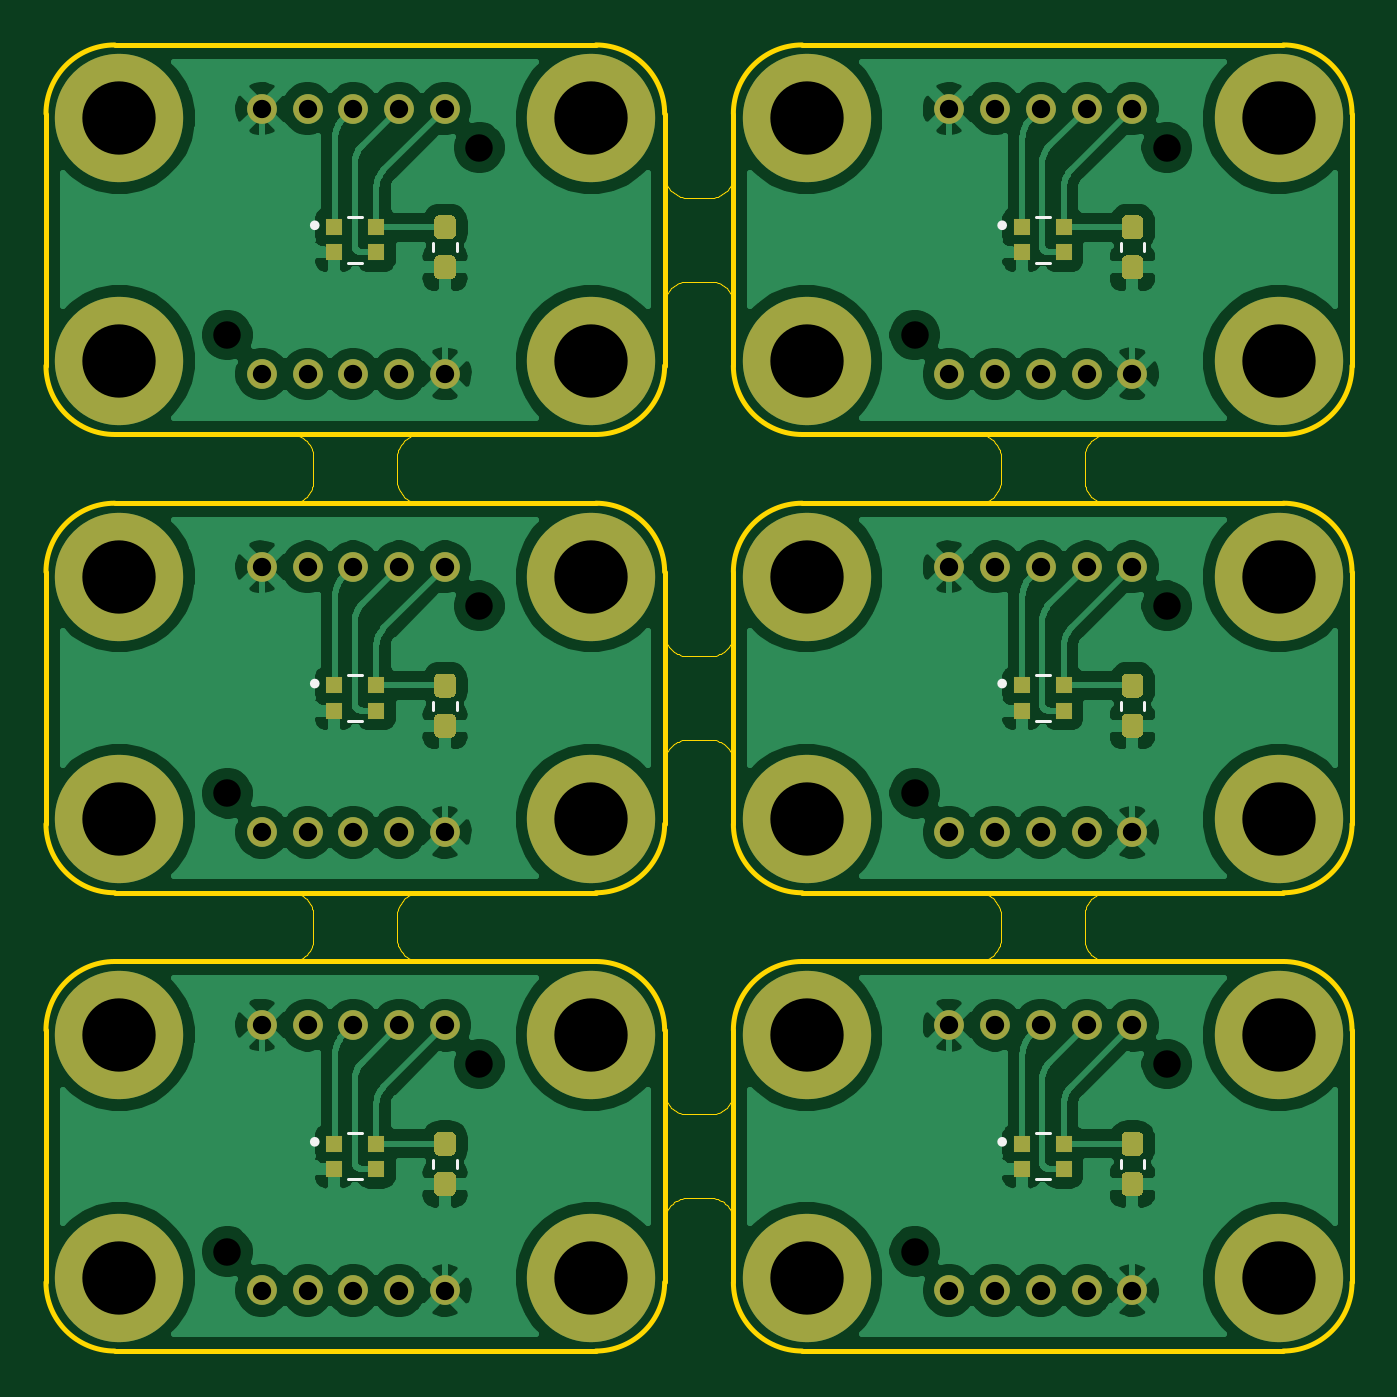
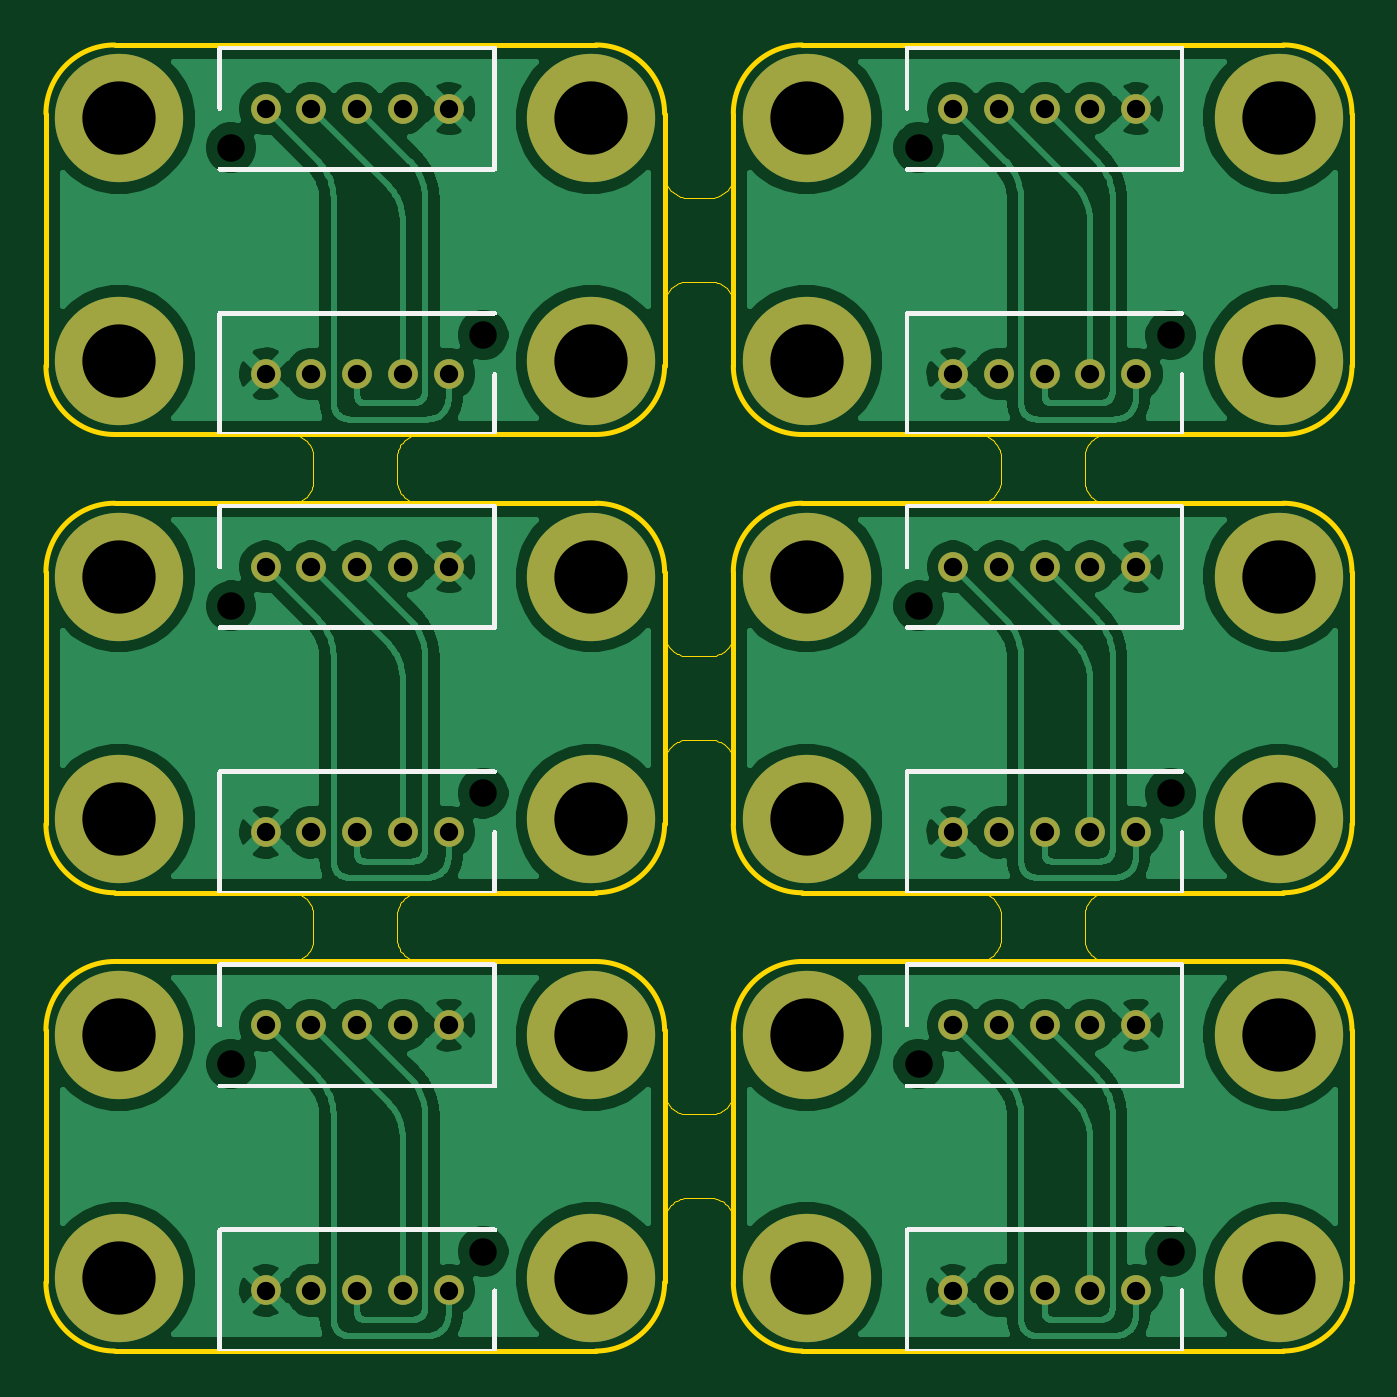
Circuit board: 11 layer files. Board 57.0 x 57.0 mm.
- drill: combined.drl (1505 bytes)
- bottom_copper: combined.gbl (224264 bytes)
- bottom_silk: combined.gbo (24247 bytes)
- paste: combined.gbp (1022 bytes)
- bottom_mask: combined.gbs (4922 bytes)
- outline: combined.gm1 (4472 bytes)
- top_copper: combined.gtl (228002 bytes)
- top_silk: combined.gto (3374 bytes)
- paste: combined.gtp (6548 bytes)
- top_mask: combined.gts (10280 bytes)
- outline: combined_blended_outline.GKO (23919 bytes)

=== drill: combined.drl ===
%
M48
METRIC,000.000
T01C1.20
T10C0.80
T11C3.20
%
T01
X007914Y004340
X018913Y012524
X037914Y004340
X048913Y012524
X007914Y024340
X018913Y032524
X007914Y044340
X018913Y052524
X037914Y024340
X048913Y032524
X037914Y044340
X048913Y052524
T10
X009413Y014224
X009413Y002641
X011415Y014224
X011415Y002641
X013413Y014224
X013413Y002641
X015412Y014224
X015412Y002641
X017414Y014224
X017414Y002641
X039413Y014224
X039413Y002641
X041415Y014224
X041415Y002641
X043413Y014224
X043413Y002641
X045412Y014224
X045412Y002641
X047414Y014224
X047414Y002641
X009413Y034223
X009413Y022641
X011415Y034223
X011415Y022641
X013413Y034223
X013413Y022641
X015412Y034223
X015412Y022641
X017414Y034223
X017414Y022641
X009413Y054223
X009413Y042641
X011415Y054223
X011415Y042641
X013413Y054223
X013413Y042641
X015412Y054223
X015412Y042641
X017414Y054223
X017414Y042641
X039413Y034223
X039413Y022641
X041415Y034223
X041415Y022641
X043413Y034223
X043413Y022641
X045412Y034223
X045412Y022641
X047414Y034223
X047414Y022641
X039413Y054223
X039413Y042641
X041415Y054223
X041415Y042641
X043413Y054223
X043413Y042641
X045412Y054223
X045412Y042641
X047414Y054223
X047414Y042641
T11
X003200Y013799
X003200Y003200
X023800Y013799
X023800Y003200
X033200Y013799
X033200Y003200
X053800Y013799
X053800Y003200
X003200Y033799
X003200Y023200
X023800Y033799
X023800Y023200
X003200Y053799
X003200Y043200
X023800Y053799
X023800Y043200
X033200Y033799
X033200Y023200
X053800Y033799
X053800Y023200
X033200Y053799
X033200Y043200
X053800Y053799
X053800Y043200
M30
=== bottom_copper: combined.gbl (224264 bytes, source omitted) ===
=== bottom_silk: combined.gbo (24247 bytes, source omitted) ===
=== paste: combined.gbp ===
%MOIN*%
%OFA0B0*%
%FSLAX46Y46*%
%IPPOS*%
%LPD*%
G01*
G04 next file*
G04 Gerber Fmt 4.6, Leading zero omitted, Abs format (unit mm)*
G04 Created by KiCad (PCBNEW (5.1.10)-1) date 2021-09-16 22:13:13*
G01*
G04 APERTURE LIST*
G04 APERTURE END LIST*
G04 next file*
G04 Gerber Fmt 4.6, Leading zero omitted, Abs format (unit mm)*
G04 Created by KiCad (PCBNEW (5.1.10)-1) date 2021-09-16 22:13:13*
G01*
G04 APERTURE LIST*
G04 APERTURE END LIST*
G04 next file*
G04 Gerber Fmt 4.6, Leading zero omitted, Abs format (unit mm)*
G04 Created by KiCad (PCBNEW (5.1.10)-1) date 2021-09-16 22:13:13*
G01*
G04 APERTURE LIST*
G04 APERTURE END LIST*
G04 next file*
G04 Gerber Fmt 4.6, Leading zero omitted, Abs format (unit mm)*
G04 Created by KiCad (PCBNEW (5.1.10)-1) date 2021-09-16 22:13:13*
G01*
G04 APERTURE LIST*
G04 APERTURE END LIST*
G04 next file*
G04 Gerber Fmt 4.6, Leading zero omitted, Abs format (unit mm)*
G04 Created by KiCad (PCBNEW (5.1.10)-1) date 2021-09-16 22:13:13*
G01*
G04 APERTURE LIST*
G04 APERTURE END LIST*
M02*
=== bottom_mask: combined.gbs ===
%MOIN*%
%OFA0B0*%
%FSLAX46Y46*%
%IPPOS*%
%LPD*%
%ADD10C,0.051181102362204731*%
%ADD11C,0.22047244094488189*%
%ADD12C,0.14173228346456693*%
%ADD23C,0.051181102362204731*%
%ADD24C,0.22047244094488189*%
%ADD25C,0.14173228346456693*%
%ADD26C,0.051181102362204731*%
%ADD27C,0.22047244094488189*%
%ADD28C,0.14173228346456693*%
%ADD29C,0.051181102362204731*%
%ADD30C,0.22047244094488189*%
%ADD31C,0.14173228346456693*%
%ADD32C,0.051181102362204731*%
%ADD33C,0.22047244094488189*%
%ADD34C,0.14173228346456693*%
%ADD35C,0.051181102362204731*%
%ADD36C,0.22047244094488189*%
%ADD37C,0.14173228346456693*%
G01*
D10*
X-0004771889Y0004232500D02*
X0000685590Y0000560000D03*
X0000606850Y0000560000D03*
X0000528110Y0000560000D03*
X0000449370Y0000560000D03*
X0000370629Y0000560000D03*
X0000370629Y0000103999D03*
X0000449370Y0000103999D03*
X0000528110Y0000103999D03*
X0000606850Y0000103999D03*
X0000685590Y0000103999D03*
D11*
X0000125984Y0000125984D03*
D12*
X0000125984Y0000125984D03*
D11*
X0000937007Y0000125984D03*
D12*
X0000937007Y0000125984D03*
D11*
X0000937007Y0000543307D03*
D12*
X0000937007Y0000543307D03*
D11*
X0000125984Y0000543307D03*
D12*
X0000125984Y0000543307D03*
G04 next file*
G04 Gerber Fmt 4.6, Leading zero omitted, Abs format (unit mm)*
G04 Created by KiCad (PCBNEW (5.1.10)-1) date 2021-09-16 22:13:13*
G01*
G04 APERTURE LIST*
G04 APERTURE END LIST*
D23*
X-0003590787Y0004232500D02*
X0001866692Y0000560000D03*
X0001787952Y0000560000D03*
X0001709212Y0000560000D03*
X0001630472Y0000560000D03*
X0001551732Y0000560000D03*
X0001551732Y0000103999D03*
X0001630472Y0000103999D03*
X0001709212Y0000103999D03*
X0001787952Y0000103999D03*
X0001866692Y0000103999D03*
D24*
X0001307086Y0000125984D03*
D25*
X0001307086Y0000125984D03*
D24*
X0002118110Y0000125984D03*
D25*
X0002118110Y0000125984D03*
D24*
X0002118110Y0000543307D03*
D25*
X0002118110Y0000543307D03*
D24*
X0001307086Y0000543307D03*
D25*
X0001307086Y0000543307D03*
G04 next file*
G04 Gerber Fmt 4.6, Leading zero omitted, Abs format (unit mm)*
G04 Created by KiCad (PCBNEW (5.1.10)-1) date 2021-09-16 22:13:13*
G01*
G04 APERTURE LIST*
G04 APERTURE END LIST*
D26*
X-0004771889Y0005019901D02*
X0000685590Y0001347401D03*
X0000606850Y0001347401D03*
X0000528110Y0001347401D03*
X0000449370Y0001347401D03*
X0000370629Y0001347401D03*
X0000370629Y0000891401D03*
X0000449370Y0000891401D03*
X0000528110Y0000891401D03*
X0000606850Y0000891401D03*
X0000685590Y0000891401D03*
D27*
X0000125984Y0000913385D03*
D28*
X0000125984Y0000913385D03*
D27*
X0000937007Y0000913385D03*
D28*
X0000937007Y0000913385D03*
D27*
X0000937007Y0001330708D03*
D28*
X0000937007Y0001330708D03*
D27*
X0000125984Y0001330708D03*
D28*
X0000125984Y0001330708D03*
G04 next file*
G04 Gerber Fmt 4.6, Leading zero omitted, Abs format (unit mm)*
G04 Created by KiCad (PCBNEW (5.1.10)-1) date 2021-09-16 22:13:13*
G01*
G04 APERTURE LIST*
G04 APERTURE END LIST*
D29*
X-0004771889Y0005807303D02*
X0000685590Y0002134803D03*
X0000606850Y0002134803D03*
X0000528110Y0002134803D03*
X0000449370Y0002134803D03*
X0000370629Y0002134803D03*
X0000370629Y0001678803D03*
X0000449370Y0001678803D03*
X0000528110Y0001678803D03*
X0000606850Y0001678803D03*
X0000685590Y0001678803D03*
D30*
X0000125984Y0001700787D03*
D31*
X0000125984Y0001700787D03*
D30*
X0000937007Y0001700787D03*
D31*
X0000937007Y0001700787D03*
D30*
X0000937007Y0002118110D03*
D31*
X0000937007Y0002118110D03*
D30*
X0000125984Y0002118110D03*
D31*
X0000125984Y0002118110D03*
G04 next file*
G04 Gerber Fmt 4.6, Leading zero omitted, Abs format (unit mm)*
G04 Created by KiCad (PCBNEW (5.1.10)-1) date 2021-09-16 22:13:13*
G01*
G04 APERTURE LIST*
G04 APERTURE END LIST*
D32*
X-0003590787Y0005019901D02*
X0001866692Y0001347401D03*
X0001787952Y0001347401D03*
X0001709212Y0001347401D03*
X0001630472Y0001347401D03*
X0001551732Y0001347401D03*
X0001551732Y0000891401D03*
X0001630472Y0000891401D03*
X0001709212Y0000891401D03*
X0001787952Y0000891401D03*
X0001866692Y0000891401D03*
D33*
X0001307086Y0000913385D03*
D34*
X0001307086Y0000913385D03*
D33*
X0002118110Y0000913385D03*
D34*
X0002118110Y0000913385D03*
D33*
X0002118110Y0001330708D03*
D34*
X0002118110Y0001330708D03*
D33*
X0001307086Y0001330708D03*
D34*
X0001307086Y0001330708D03*
G04 next file*
G04 Gerber Fmt 4.6, Leading zero omitted, Abs format (unit mm)*
G04 Created by KiCad (PCBNEW (5.1.10)-1) date 2021-09-16 22:13:13*
G01*
G04 APERTURE LIST*
G04 APERTURE END LIST*
D35*
X-0003590787Y0005807303D02*
X0001866692Y0002134803D03*
X0001787952Y0002134803D03*
X0001709212Y0002134803D03*
X0001630472Y0002134803D03*
X0001551732Y0002134803D03*
X0001551732Y0001678803D03*
X0001630472Y0001678803D03*
X0001709212Y0001678803D03*
X0001787952Y0001678803D03*
X0001866692Y0001678803D03*
D36*
X0001307086Y0001700787D03*
D37*
X0001307086Y0001700787D03*
D36*
X0002118110Y0001700787D03*
D37*
X0002118110Y0001700787D03*
D36*
X0002118110Y0002118110D03*
D37*
X0002118110Y0002118110D03*
D36*
X0001307086Y0002118110D03*
D37*
X0001307086Y0002118110D03*
M02*
=== outline: combined.gm1 ===
%MOIN*%
%OFA0B0*%
%FSLAX46Y46*%
%IPPOS*%
%LPD*%
%ADD10C,0.0078740157480314977*%
%ADD21C,0.0078740157480314977*%
%ADD22C,0.0078740157480314977*%
%ADD23C,0.0078740157480314977*%
%ADD24C,0.0078740157480314977*%
%ADD25C,0.0078740157480314977*%
G01*
D10*
X0000944881Y0000669291D02*
X0000118110Y0000669291D01*
X0000000000Y0000551181D02*
G75*
G02*
X0000118110Y0000669291I0000118110D01*
G01*
X0000000000Y0000551181D02*
X0000000000Y0000118110D01*
X0001062992Y0000118110D02*
G75*
G02*
X0000944881Y0000000000I-0000118110D01*
G01*
X0000118110Y0000000000D02*
G75*
G02*
X0000000000Y0000118110J0000118110D01*
G01*
X0000944881Y0000669291D02*
G75*
G02*
X0001062992Y0000551181J-0000118110D01*
G01*
X0001062992Y0000118110D02*
X0001062992Y0000551181D01*
X0000118110Y0000000000D02*
X0000944881Y0000000000D01*
G04 next file*
G04 Gerber Fmt 4.6, Leading zero omitted, Abs format (unit mm)*
G04 Created by KiCad (PCBNEW (5.1.10)-1) date 2021-09-16 22:13:13*
G01*
G04 APERTURE LIST*
G04 APERTURE END LIST*
D21*
X0002125984Y0000669291D02*
X0001299212Y0000669291D01*
X0001181102Y0000551181D02*
G75*
G02*
X0001299212Y0000669291I0000118110D01*
G01*
X0001181102Y0000551181D02*
X0001181102Y0000118110D01*
X0002244094Y0000118110D02*
G75*
G02*
X0002125984Y0000000000I-0000118110D01*
G01*
X0001299212Y0000000000D02*
G75*
G02*
X0001181102Y0000118110J0000118110D01*
G01*
X0002125984Y0000669291D02*
G75*
G02*
X0002244094Y0000551181J-0000118110D01*
G01*
X0002244094Y0000118110D02*
X0002244094Y0000551181D01*
X0001299212Y0000000000D02*
X0002125984Y0000000000D01*
G04 next file*
G04 Gerber Fmt 4.6, Leading zero omitted, Abs format (unit mm)*
G04 Created by KiCad (PCBNEW (5.1.10)-1) date 2021-09-16 22:13:13*
G01*
G04 APERTURE LIST*
G04 APERTURE END LIST*
D22*
X0000944881Y0001456692D02*
X0000118110Y0001456692D01*
X0000000000Y0001338582D02*
G75*
G02*
X0000118110Y0001456692I0000118110D01*
G01*
X0000000000Y0001338582D02*
X0000000000Y0000905511D01*
X0001062992Y0000905511D02*
G75*
G02*
X0000944881Y0000787401I-0000118110D01*
G01*
X0000118110Y0000787401D02*
G75*
G02*
X0000000000Y0000905511J0000118110D01*
G01*
X0000944881Y0001456692D02*
G75*
G02*
X0001062992Y0001338582J-0000118110D01*
G01*
X0001062992Y0000905511D02*
X0001062992Y0001338582D01*
X0000118110Y0000787401D02*
X0000944881Y0000787401D01*
G04 next file*
G04 Gerber Fmt 4.6, Leading zero omitted, Abs format (unit mm)*
G04 Created by KiCad (PCBNEW (5.1.10)-1) date 2021-09-16 22:13:13*
G01*
G04 APERTURE LIST*
G04 APERTURE END LIST*
D23*
X0000944881Y0002244094D02*
X0000118110Y0002244094D01*
X0000000000Y0002125984D02*
G75*
G02*
X0000118110Y0002244094I0000118110D01*
G01*
X0000000000Y0002125984D02*
X0000000000Y0001692913D01*
X0001062992Y0001692913D02*
G75*
G02*
X0000944881Y0001574803I-0000118110D01*
G01*
X0000118110Y0001574803D02*
G75*
G02*
X0000000000Y0001692913J0000118110D01*
G01*
X0000944881Y0002244094D02*
G75*
G02*
X0001062992Y0002125984J-0000118110D01*
G01*
X0001062992Y0001692913D02*
X0001062992Y0002125984D01*
X0000118110Y0001574803D02*
X0000944881Y0001574803D01*
G04 next file*
G04 Gerber Fmt 4.6, Leading zero omitted, Abs format (unit mm)*
G04 Created by KiCad (PCBNEW (5.1.10)-1) date 2021-09-16 22:13:13*
G01*
G04 APERTURE LIST*
G04 APERTURE END LIST*
D24*
X0002125984Y0001456692D02*
X0001299212Y0001456692D01*
X0001181102Y0001338582D02*
G75*
G02*
X0001299212Y0001456692I0000118110D01*
G01*
X0001181102Y0001338582D02*
X0001181102Y0000905511D01*
X0002244094Y0000905511D02*
G75*
G02*
X0002125984Y0000787401I-0000118110D01*
G01*
X0001299212Y0000787401D02*
G75*
G02*
X0001181102Y0000905511J0000118110D01*
G01*
X0002125984Y0001456692D02*
G75*
G02*
X0002244094Y0001338582J-0000118110D01*
G01*
X0002244094Y0000905511D02*
X0002244094Y0001338582D01*
X0001299212Y0000787401D02*
X0002125984Y0000787401D01*
G04 next file*
G04 Gerber Fmt 4.6, Leading zero omitted, Abs format (unit mm)*
G04 Created by KiCad (PCBNEW (5.1.10)-1) date 2021-09-16 22:13:13*
G01*
G04 APERTURE LIST*
G04 APERTURE END LIST*
D25*
X0002125984Y0002244094D02*
X0001299212Y0002244094D01*
X0001181102Y0002125984D02*
G75*
G02*
X0001299212Y0002244094I0000118110D01*
G01*
X0001181102Y0002125984D02*
X0001181102Y0001692913D01*
X0002244094Y0001692913D02*
G75*
G02*
X0002125984Y0001574803I-0000118110D01*
G01*
X0001299212Y0001574803D02*
G75*
G02*
X0001181102Y0001692913J0000118110D01*
G01*
X0002125984Y0002244094D02*
G75*
G02*
X0002244094Y0002125984J-0000118110D01*
G01*
X0002244094Y0001692913D02*
X0002244094Y0002125984D01*
X0001299212Y0001574803D02*
X0002125984Y0001574803D01*
M02*
=== top_copper: combined.gtl (228002 bytes, source omitted) ===
=== top_silk: combined.gto ===
%MOIN*%
%OFA0B0*%
%FSLAX46Y46*%
%IPPOS*%
%LPD*%
%ADD10C,0.0078740157480314977*%
%ADD11C,0.005*%
%ADD12C,0.0047244094488188976*%
%ADD23C,0.0078740157480314977*%
%ADD24C,0.005*%
%ADD25C,0.0047244094488188976*%
%ADD26C,0.0078740157480314977*%
%ADD27C,0.005*%
%ADD28C,0.0047244094488188976*%
%ADD29C,0.0078740157480314977*%
%ADD30C,0.005*%
%ADD31C,0.0047244094488188976*%
%ADD32C,0.0078740157480314977*%
%ADD33C,0.005*%
%ADD34C,0.0047244094488188976*%
%ADD35C,0.0078740157480314977*%
%ADD36C,0.005*%
%ADD37C,0.0047244094488188976*%
G01*
D10*
X0000465864Y0000359448D02*
G75*
G03*
X0000465864Y0000359448I-0000004053D01*
G01*
D11*
X0000519685Y0000295275D02*
X0000543307Y0000295275D01*
X0000519685Y0000374015D02*
X0000543307Y0000374015D01*
D12*
X0000665531Y0000328293D02*
X0000665531Y0000314808D01*
X0000705688Y0000328293D02*
X0000705688Y0000314808D01*
G04 next file*
G04 Gerber Fmt 4.6, Leading zero omitted, Abs format (unit mm)*
G04 Created by KiCad (PCBNEW (5.1.10)-1) date 2021-09-16 22:13:13*
G01*
G04 APERTURE LIST*
G04 APERTURE END LIST*
D23*
X0001646966Y0000359448D02*
G75*
G03*
X0001646966Y0000359448I-0000004053D01*
G01*
D24*
X0001700787Y0000295275D02*
X0001724409Y0000295275D01*
X0001700787Y0000374015D02*
X0001724409Y0000374015D01*
D25*
X0001846633Y0000328293D02*
X0001846633Y0000314808D01*
X0001886791Y0000328293D02*
X0001886791Y0000314808D01*
G04 next file*
G04 Gerber Fmt 4.6, Leading zero omitted, Abs format (unit mm)*
G04 Created by KiCad (PCBNEW (5.1.10)-1) date 2021-09-16 22:13:13*
G01*
G04 APERTURE LIST*
G04 APERTURE END LIST*
D26*
X0000465864Y0001146850D02*
G75*
G03*
X0000465864Y0001146850I-0000004053D01*
G01*
D27*
X0000519685Y0001082677D02*
X0000543307Y0001082677D01*
X0000519685Y0001161417D02*
X0000543307Y0001161417D01*
D28*
X0000665531Y0001115695D02*
X0000665531Y0001102209D01*
X0000705688Y0001115695D02*
X0000705688Y0001102209D01*
G04 next file*
G04 Gerber Fmt 4.6, Leading zero omitted, Abs format (unit mm)*
G04 Created by KiCad (PCBNEW (5.1.10)-1) date 2021-09-16 22:13:13*
G01*
G04 APERTURE LIST*
G04 APERTURE END LIST*
D29*
X0000465864Y0001934251D02*
G75*
G03*
X0000465864Y0001934251I-0000004053D01*
G01*
D30*
X0000519685Y0001870078D02*
X0000543307Y0001870078D01*
X0000519685Y0001948818D02*
X0000543307Y0001948818D01*
D31*
X0000665531Y0001903097D02*
X0000665531Y0001889611D01*
X0000705688Y0001903097D02*
X0000705688Y0001889611D01*
G04 next file*
G04 Gerber Fmt 4.6, Leading zero omitted, Abs format (unit mm)*
G04 Created by KiCad (PCBNEW (5.1.10)-1) date 2021-09-16 22:13:13*
G01*
G04 APERTURE LIST*
G04 APERTURE END LIST*
D32*
X0001646966Y0001146850D02*
G75*
G03*
X0001646966Y0001146850I-0000004053D01*
G01*
D33*
X0001700787Y0001082677D02*
X0001724409Y0001082677D01*
X0001700787Y0001161417D02*
X0001724409Y0001161417D01*
D34*
X0001846633Y0001115695D02*
X0001846633Y0001102209D01*
X0001886791Y0001115695D02*
X0001886791Y0001102209D01*
G04 next file*
G04 Gerber Fmt 4.6, Leading zero omitted, Abs format (unit mm)*
G04 Created by KiCad (PCBNEW (5.1.10)-1) date 2021-09-16 22:13:13*
G01*
G04 APERTURE LIST*
G04 APERTURE END LIST*
D35*
X0001646966Y0001934251D02*
G75*
G03*
X0001646966Y0001934251I-0000004053D01*
G01*
D36*
X0001700787Y0001870078D02*
X0001724409Y0001870078D01*
X0001700787Y0001948818D02*
X0001724409Y0001948818D01*
D37*
X0001846633Y0001903097D02*
X0001846633Y0001889611D01*
X0001886791Y0001903097D02*
X0001886791Y0001889611D01*
M02*
=== paste: combined.gtp ===
%MOIN*%
%OFA0B0*%
%FSLAX46Y46*%
%IPPOS*%
%LPD*%
%ADD10R,0.027559055118110236X0.027559055118110236*%
%ADD21R,0.027559055118110236X0.027559055118110236*%
%ADD22R,0.027559055118110236X0.027559055118110236*%
%ADD23R,0.027559055118110236X0.027559055118110236*%
%ADD24R,0.027559055118110236X0.027559055118110236*%
%ADD25R,0.027559055118110236X0.027559055118110236*%
G01*
D10*
X-0004771889Y0004232500D02*
X0000495472Y0000312992D03*
X0000495472Y0000356299D03*
X0000567519Y0000356299D03*
X0000567519Y0000312992D03*
G36*
G01*
X0000676259Y0000307771D02*
X0000694960Y0000307771D01*
G75*
G02*
X0000704310Y0000298421J-0000009350D01*
G01*
X0000704310Y0000275783D01*
G75*
G02*
X0000694960Y0000266433I-0000009350D01*
G01*
X0000676259Y0000266433D01*
G75*
G02*
X0000666909Y0000275783J0000009350D01*
G01*
X0000666909Y0000298421D01*
G75*
G02*
X0000676259Y0000307771I0000009350D01*
G01*
G37*
G36*
G01*
X0000676259Y0000376669D02*
X0000694960Y0000376669D01*
G75*
G02*
X0000704310Y0000367318J-0000009350D01*
G01*
X0000704310Y0000344681D01*
G75*
G02*
X0000694960Y0000335330I-0000009350D01*
G01*
X0000676259Y0000335330D01*
G75*
G02*
X0000666909Y0000344681J0000009350D01*
G01*
X0000666909Y0000367318D01*
G75*
G02*
X0000676259Y0000376669I0000009350D01*
G01*
G37*
G04 next file*
G04 Gerber Fmt 4.6, Leading zero omitted, Abs format (unit mm)*
G04 Created by KiCad (PCBNEW (5.1.10)-1) date 2021-09-16 22:13:13*
G01*
G04 APERTURE LIST*
G04 APERTURE END LIST*
D21*
X-0003590787Y0004232500D02*
X0001676574Y0000312992D03*
X0001676574Y0000356299D03*
X0001748622Y0000356299D03*
X0001748622Y0000312992D03*
G36*
G01*
X0001857362Y0000307771D02*
X0001876062Y0000307771D01*
G75*
G02*
X0001885413Y0000298421J-0000009350D01*
G01*
X0001885413Y0000275783D01*
G75*
G02*
X0001876062Y0000266433I-0000009350D01*
G01*
X0001857362Y0000266433D01*
G75*
G02*
X0001848011Y0000275783J0000009350D01*
G01*
X0001848011Y0000298421D01*
G75*
G02*
X0001857362Y0000307771I0000009350D01*
G01*
G37*
G36*
G01*
X0001857362Y0000376669D02*
X0001876062Y0000376669D01*
G75*
G02*
X0001885413Y0000367318J-0000009350D01*
G01*
X0001885413Y0000344681D01*
G75*
G02*
X0001876062Y0000335330I-0000009350D01*
G01*
X0001857362Y0000335330D01*
G75*
G02*
X0001848011Y0000344681J0000009350D01*
G01*
X0001848011Y0000367318D01*
G75*
G02*
X0001857362Y0000376669I0000009350D01*
G01*
G37*
G04 next file*
G04 Gerber Fmt 4.6, Leading zero omitted, Abs format (unit mm)*
G04 Created by KiCad (PCBNEW (5.1.10)-1) date 2021-09-16 22:13:13*
G01*
G04 APERTURE LIST*
G04 APERTURE END LIST*
D22*
X-0004771889Y0005019901D02*
X0000495472Y0001100393D03*
X0000495472Y0001143700D03*
X0000567519Y0001143700D03*
X0000567519Y0001100393D03*
G36*
G01*
X0000676259Y0001095173D02*
X0000694960Y0001095173D01*
G75*
G02*
X0000704310Y0001085822J-0000009350D01*
G01*
X0000704310Y0001063184D01*
G75*
G02*
X0000694960Y0001053834I-0000009350D01*
G01*
X0000676259Y0001053834D01*
G75*
G02*
X0000666909Y0001063184J0000009350D01*
G01*
X0000666909Y0001085822D01*
G75*
G02*
X0000676259Y0001095173I0000009350D01*
G01*
G37*
G36*
G01*
X0000676259Y0001164070D02*
X0000694960Y0001164070D01*
G75*
G02*
X0000704310Y0001154720J-0000009350D01*
G01*
X0000704310Y0001132082D01*
G75*
G02*
X0000694960Y0001122732I-0000009350D01*
G01*
X0000676259Y0001122732D01*
G75*
G02*
X0000666909Y0001132082J0000009350D01*
G01*
X0000666909Y0001154720D01*
G75*
G02*
X0000676259Y0001164070I0000009350D01*
G01*
G37*
G04 next file*
G04 Gerber Fmt 4.6, Leading zero omitted, Abs format (unit mm)*
G04 Created by KiCad (PCBNEW (5.1.10)-1) date 2021-09-16 22:13:13*
G01*
G04 APERTURE LIST*
G04 APERTURE END LIST*
D23*
X-0004771889Y0005807303D02*
X0000495472Y0001887795D03*
X0000495472Y0001931102D03*
X0000567519Y0001931102D03*
X0000567519Y0001887795D03*
G36*
G01*
X0000676259Y0001882574D02*
X0000694960Y0001882574D01*
G75*
G02*
X0000704310Y0001873224J-0000009350D01*
G01*
X0000704310Y0001850586D01*
G75*
G02*
X0000694960Y0001841236I-0000009350D01*
G01*
X0000676259Y0001841236D01*
G75*
G02*
X0000666909Y0001850586J0000009350D01*
G01*
X0000666909Y0001873224D01*
G75*
G02*
X0000676259Y0001882574I0000009350D01*
G01*
G37*
G36*
G01*
X0000676259Y0001951472D02*
X0000694960Y0001951472D01*
G75*
G02*
X0000704310Y0001942121J-0000009350D01*
G01*
X0000704310Y0001919484D01*
G75*
G02*
X0000694960Y0001910133I-0000009350D01*
G01*
X0000676259Y0001910133D01*
G75*
G02*
X0000666909Y0001919484J0000009350D01*
G01*
X0000666909Y0001942121D01*
G75*
G02*
X0000676259Y0001951472I0000009350D01*
G01*
G37*
G04 next file*
G04 Gerber Fmt 4.6, Leading zero omitted, Abs format (unit mm)*
G04 Created by KiCad (PCBNEW (5.1.10)-1) date 2021-09-16 22:13:13*
G01*
G04 APERTURE LIST*
G04 APERTURE END LIST*
D24*
X-0003590787Y0005019901D02*
X0001676574Y0001100393D03*
X0001676574Y0001143700D03*
X0001748622Y0001143700D03*
X0001748622Y0001100393D03*
G36*
G01*
X0001857362Y0001095173D02*
X0001876062Y0001095173D01*
G75*
G02*
X0001885413Y0001085822J-0000009350D01*
G01*
X0001885413Y0001063184D01*
G75*
G02*
X0001876062Y0001053834I-0000009350D01*
G01*
X0001857362Y0001053834D01*
G75*
G02*
X0001848011Y0001063184J0000009350D01*
G01*
X0001848011Y0001085822D01*
G75*
G02*
X0001857362Y0001095173I0000009350D01*
G01*
G37*
G36*
G01*
X0001857362Y0001164070D02*
X0001876062Y0001164070D01*
G75*
G02*
X0001885413Y0001154720J-0000009350D01*
G01*
X0001885413Y0001132082D01*
G75*
G02*
X0001876062Y0001122732I-0000009350D01*
G01*
X0001857362Y0001122732D01*
G75*
G02*
X0001848011Y0001132082J0000009350D01*
G01*
X0001848011Y0001154720D01*
G75*
G02*
X0001857362Y0001164070I0000009350D01*
G01*
G37*
G04 next file*
G04 Gerber Fmt 4.6, Leading zero omitted, Abs format (unit mm)*
G04 Created by KiCad (PCBNEW (5.1.10)-1) date 2021-09-16 22:13:13*
G01*
G04 APERTURE LIST*
G04 APERTURE END LIST*
D25*
X-0003590787Y0005807303D02*
X0001676574Y0001887795D03*
X0001676574Y0001931102D03*
X0001748622Y0001931102D03*
X0001748622Y0001887795D03*
G36*
G01*
X0001857362Y0001882574D02*
X0001876062Y0001882574D01*
G75*
G02*
X0001885413Y0001873224J-0000009350D01*
G01*
X0001885413Y0001850586D01*
G75*
G02*
X0001876062Y0001841236I-0000009350D01*
G01*
X0001857362Y0001841236D01*
G75*
G02*
X0001848011Y0001850586J0000009350D01*
G01*
X0001848011Y0001873224D01*
G75*
G02*
X0001857362Y0001882574I0000009350D01*
G01*
G37*
G36*
G01*
X0001857362Y0001951472D02*
X0001876062Y0001951472D01*
G75*
G02*
X0001885413Y0001942121J-0000009350D01*
G01*
X0001885413Y0001919484D01*
G75*
G02*
X0001876062Y0001910133I-0000009350D01*
G01*
X0001857362Y0001910133D01*
G75*
G02*
X0001848011Y0001919484J0000009350D01*
G01*
X0001848011Y0001942121D01*
G75*
G02*
X0001857362Y0001951472I0000009350D01*
G01*
G37*
M02*
=== top_mask: combined.gts (10280 bytes, source omitted) ===
=== outline: combined_blended_outline.GKO (23919 bytes, source omitted) ===
